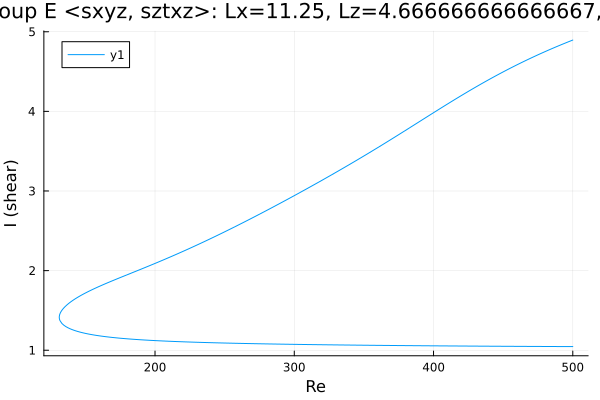

The table this chart was drawn from, first rows:
Re, shear
500.0, 4.896
498.7, 4.887
497.3, 4.877
495.9, 4.867
494.5, 4.857
493.1, 4.847
491.7, 4.837
490.2, 4.826
488.8, 4.816
487.4, 4.806
486, 4.795
484.6, 4.785
483.2, 4.774
481.8, 4.763
480.3, 4.752
478.9, 4.741
477.5, 4.73
476.1, 4.719
474.7, 4.708
473.3, 4.696
471.9, 4.685
470.4, 4.673
469, 4.662
467.6, 4.65
466.2, 4.638
464.8, 4.626
463.4, 4.614
462, 4.602
460.5, 4.59
459.1, 4.578
457.7, 4.565
456.3, 4.553
454.9, 4.54
453.5, 4.527
452.1, 4.514
450.6, 4.502
449.2, 4.489
447.8, 4.475
446.4, 4.462
445, 4.449
443.6, 4.435
442.2, 4.422
440.7, 4.408
439.3, 4.395
437.9, 4.381
436.5, 4.367
435.1, 4.353
433.7, 4.339
432.3, 4.325
430.8, 4.311
429.4, 4.296
428, 4.282
426.6, 4.267
425.2, 4.253
423.8, 4.238
422.4, 4.223
420.9, 4.209
419.5, 4.194
418.1, 4.179
416.7, 4.164
... 529 more rows
